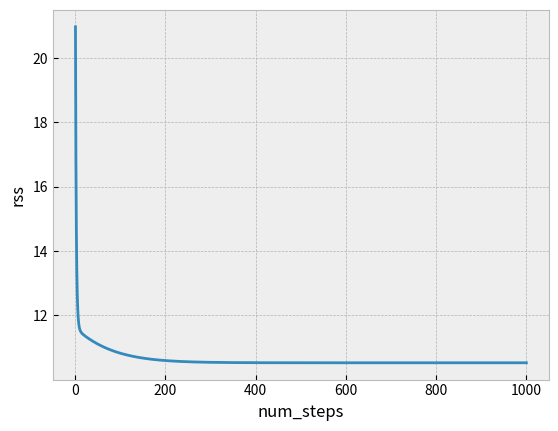

Source code (Python):
import matplotlib.pyplot as plt


def predict(x, w13, w36, w14, w46, w56, w23, w24):
    return f(w36 * f(w13 * f(x) + w23) + w46 * f(w14 * f(x) + w24) + w56)


def f(x):
    return max(0, x)


def derivatve_f(x):
    if x <= 0:
        return 0

    return 1


def dRSS_dw13(points, w13, w36, w14, w46, w56, w23, w24):
    rss = 0

    for point in points:
        i6 = w36 * f(w13 * f(point[0]) + w23) + w46 * f(w14 * f(point[0]) + w24) + w56
        i3 = w13 * f(point[0]) + w23
        rss += 2 * (predict(point[0], w13, w36, w14, w46, w56, w23, w24) - point[1]) * derivatve_f(i6) * w36 * derivatve_f(i3) * f(point[0])

    return rss


def dRSS_dw36(points, w13, w36, w14, w46, w56, w23, w24):
    rss = 0

    for point in points:
        i6 = w36 * f(w13 * f(point[0]) + w23) + w46 * f(w14 * f(point[0]) + w24) + w56
        rss += 2 * (predict(point[0], w13, w36, w14, w46, w56, w23, w24) - point[1]) * derivatve_f(i6) * f(w13 * f(point[0]) + w23)

    return rss


def dRSS_dw14(points, w13, w36, w14, w46, w56, w23, w24):
    rss = 0

    for point in points:
        i6 = w36 * f(w13 * f(point[0]) + w23) + w46 * f(w14 * f(point[0]) + w24) + w56
        i4 = w14 * f(point[0]) + w24
        rss += 2 * (predict(point[0], w13, w36, w14, w46, w56, w23, w24) - point[1]) * derivatve_f(i6) * w46 * derivatve_f(i4) * f(point[0])

    return rss


def dRSS_dw46(points, w13, w36, w14, w46, w56, w23, w24):
    rss = 0

    for point in points:
        i6 = w36 * f(w13 * f(point[0]) + w23) + w46 * f(w14 * f(point[0]) + w24) + w56
        rss += 2 * (predict(point[0], w13, w36, w14, w46, w56, w23, w24) - point[1]) * derivatve_f(i6) * f(w14 * f(point[0]) + w24)

    return rss


def dRSS_dw56(points, w13, w36, w14, w46, w56, w23, w24):
    rss = 0

    for point in points:
        i6 = w36 * f(w13 * f(point[0]) + w23) + w46 * f(w14 * f(point[0]) + w24) + w56
        rss += 2 * (predict(point[0], w13, w36, w14, w46, w56, w23, w24) - point[1]) * derivatve_f(i6) * 1

    return rss


def dRSS_dw23(points, w13, w36, w14, w46, w56, w23, w24):
    rss = 0

    for point in points:
        i6 = w36 * f(w13 * f(point[0]) + w23) + w46 * f(w14 * f(point[0]) + w24) + w56
        i3 = w13 * f(point[0]) + w23
        rss += 2 * (predict(point[0], w13, w36, w14, w46, w56, w23, w24) - point[1]) * derivatve_f(i6) * w36 * derivatve_f(i3) * 1

    return rss


def dRSS_dw24(points, w13, w36, w14, w46, w56, w23, w24):
    rss = 0

    for point in points:
        i6 = w36 * f(w13 * f(point[0]) + w23) + w46 * f(w14 * f(point[0]) + w24) + w56
        i4 = w14 * f(point[0]) + w24
        rss += 2 * (predict(point[0], w13, w36, w14, w46, w56, w23, w24) - point[1]) * derivatve_f(i6) * w46 * derivatve_f(i4) * 1

    return rss


def RSS(points, w13, w36, w14, w46, w56, w23, w24):
    rss = 0

    for point in points:
        x, y = point
        prediction = predict(x, w13, w36, w14, w46, w56, w23, w24)
        rss += (y - prediction) ** 2

    return rss


rss_values = []

def run(points, alpha, num_steps, w13, w36, w14, w46, w56, w23, w24):
    num_step = 0
    print("Initial RSS: ", RSS(points, w13, w36, w14, w46, w56, w23, w24))

    for _ in range(num_steps):
        w13 = w13 - dRSS_dw13(points, w13, w36, w14, w46, w56, w23, w24) * alpha
        w36 = w36 - dRSS_dw36(points, w13, w36, w14, w46, w56, w23, w24) * alpha
        w14 = w14 - dRSS_dw14(points, w13, w36, w14, w46, w56, w23, w24) * alpha
        w46 = w46 - dRSS_dw46(points, w13, w36, w14, w46, w56, w23, w24) * alpha
        w56 = w56 - dRSS_dw56(points, w13, w36, w14, w46, w56, w23, w24) * alpha
        w23 = w23 - dRSS_dw23(points, w13, w36, w14, w46, w56, w23, w24) * alpha
        w24 = w24 - dRSS_dw24(points, w13, w36, w14, w46, w56, w23, w24) * alpha

        if num_step % 100 == 0:
            print("RSS at step ", num_step, ": ", RSS(points, w13, w36, w14, w46, w56, w23, w24))

        rss_values.append(RSS(points, w13, w36, w14, w46, w56, w23, w24))
        num_step += 1


    print("Final RSS: ", RSS(points, w13, w36, w14, w46, w56, w23, w24))


    return [w13, w36, w14, w46, w56, w23, w24]


final_values = run([(0, 5), (2,3), (5, 10)], 0.001, 1000, 1, 1, 1, 1, 1, 1, 1)


plt.style.use('bmh')
plt.plot([n for n in range(1, 1000 + 1)], [n for n in rss_values])
plt.xlabel('num_steps')
plt.ylabel('rss')
plt.savefig('neural_nets.png')

'''
x_values = []


for n in range(10):
    for num in range(0, 101):
        x_values.append(n + num * 0.01)

points = [(0, 5), (2,3), (5, 10)]

plt.scatter([point[0] for point in points], [point[1] for point in points])
plt.plot(x_values, [predict(x, 1, 1, 1, 1, 1, 1, 1) for x in x_values], label='Initial')
plt.plot(x_values, [predict(x, final_values[0], final_values[1], final_values[2], final_values[3], final_values[4], final_values[5], final_values[6]) for x in x_values], label='Final')
plt.savefig('regression.png')
'''